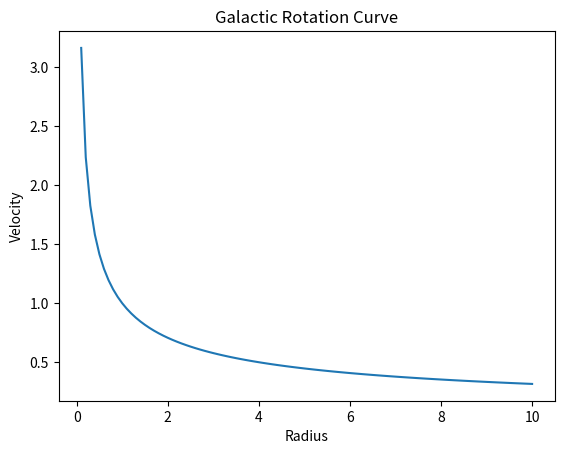

Generate this figure with matplotlib:
%matplotlib inline
import numpy as np
import matplotlib.pyplot as plt

def simulation():
    r = np.linspace(0.1, 10, 100)
    v = np.sqrt(1 / r)
    plt.plot(r, v)
    plt.title('Galactic Rotation Curve')
    plt.xlabel('Radius')
    plt.ylabel('Velocity')

if __name__ == '__main__':
    simulation()
